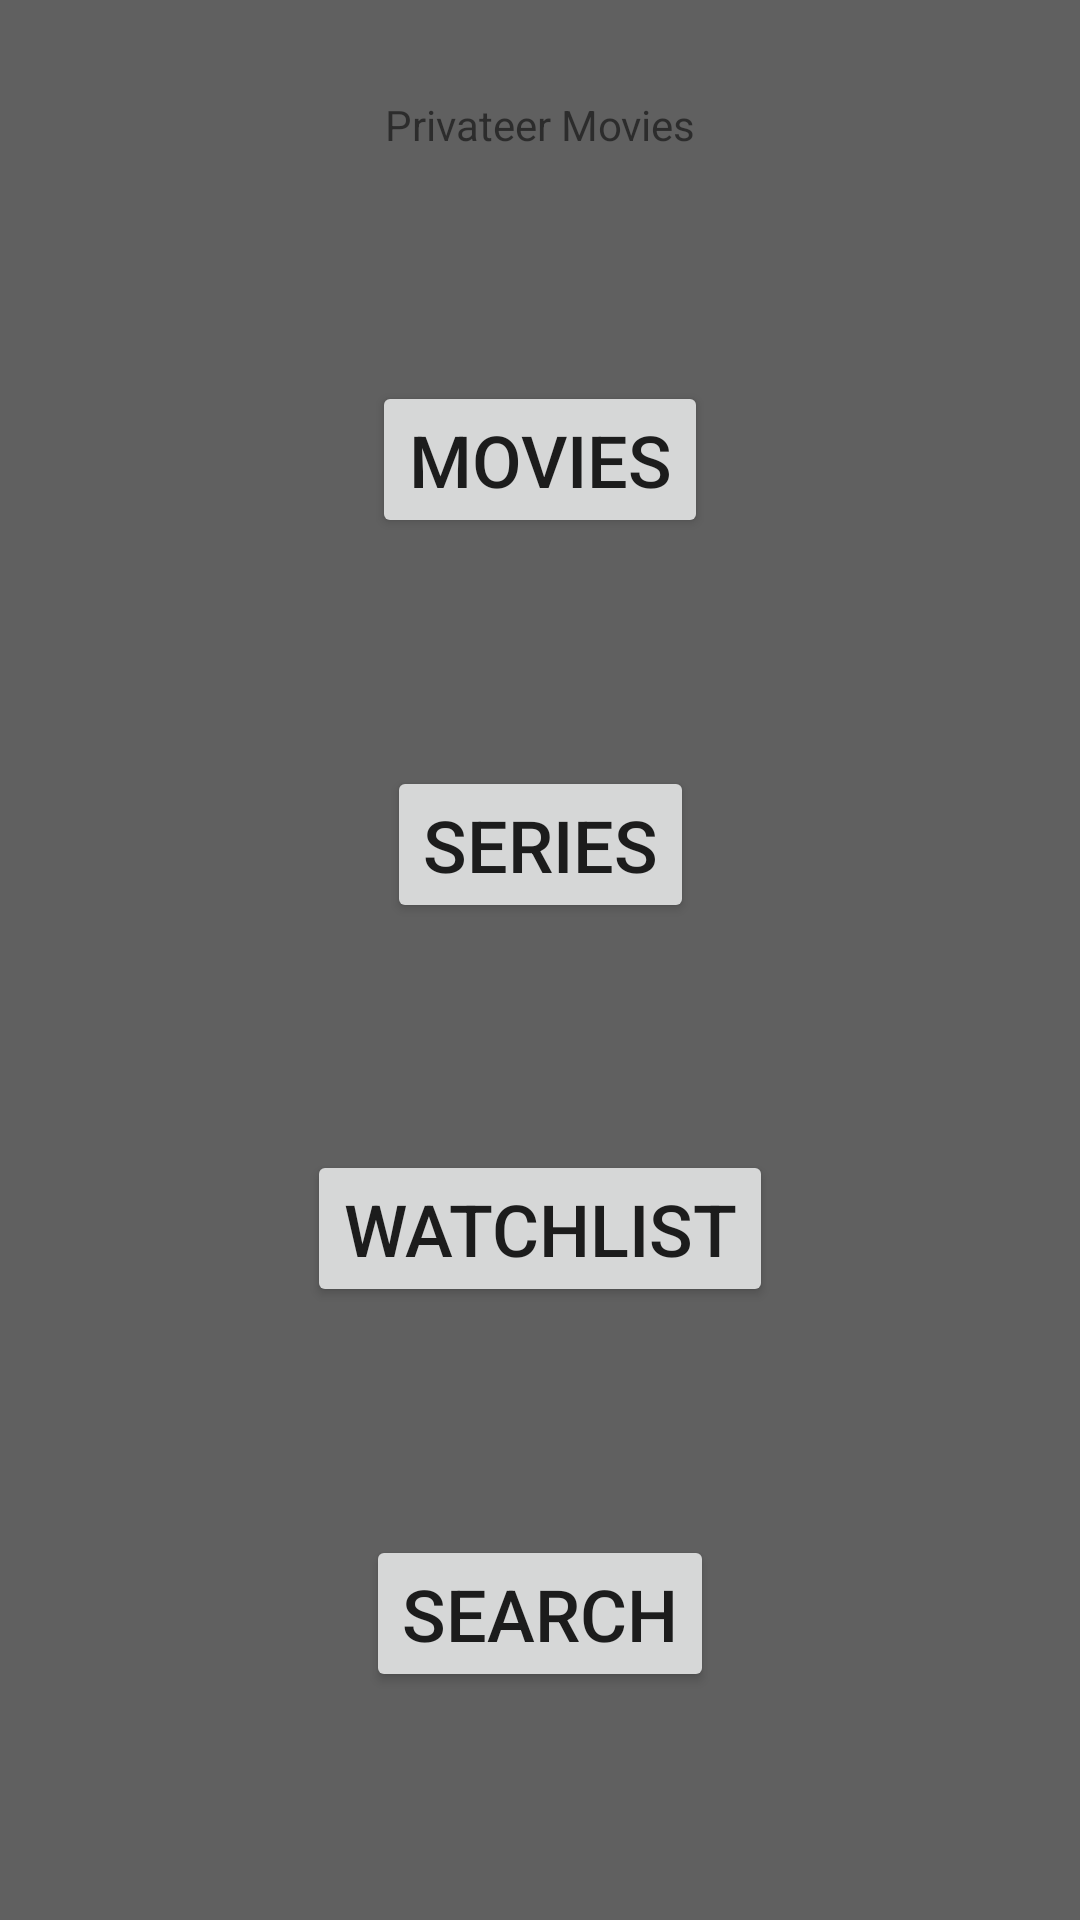

Write the Android layout XML for this screen, with the resource values it uses.
<!-- AndroidManifest.xml: application theme Theme.PrivateerMovie -->
<!-- res/layout/fragment_start.xml -->
<?xml version="1.0" encoding="utf-8"?>
<FrameLayout xmlns:android="http://schemas.android.com/apk/res/android"
    xmlns:tools="http://schemas.android.com/tools"
    android:layout_width="match_parent"
    android:layout_height="match_parent"
    xmlns:app="http://schemas.android.com/apk/res-auto"
    tools:context=".StartFragment"
    >

    <androidx.constraintlayout.widget.ConstraintLayout
        android:layout_width="match_parent"
        android:layout_height="match_parent"
        >

        <TextView
            android:id="@+id/txt_appname"
            android:layout_width="wrap_content"
            android:layout_height="wrap_content"
            android:textSize="@dimen/text_title"
            android:layout_marginTop="32dp"
            app:layout_constraintEnd_toEndOf="parent"
            app:layout_constraintStart_toStartOf="parent"
            app:layout_constraintTop_toTopOf="parent"
            android:text="@string/privateer_movies" />

        <Button
            android:layout_width="wrap_content"
            android:layout_height="wrap_content"
            android:id="@+id/btn_movies"
            android:text="@string/movies"
            android:textSize="@dimen/button_text"
            app:layout_constraintEnd_toEndOf="parent"
            app:layout_constraintStart_toStartOf="parent"
            app:layout_constraintTop_toBottomOf="@+id/txt_appname"
            app:layout_constraintBottom_toTopOf="@+id/btn_series"
            />

        <Button
            android:layout_width="wrap_content"
            android:layout_height="wrap_content"
            android:id="@+id/btn_series"
            android:text="@string/series"
            android:textSize="@dimen/button_text"
            app:layout_constraintEnd_toEndOf="parent"
            app:layout_constraintStart_toStartOf="parent"
            app:layout_constraintTop_toBottomOf="@+id/btn_movies"
            app:layout_constraintBottom_toTopOf="@+id/btn_watchlist"
            />

        <Button
            android:layout_width="wrap_content"
            android:layout_height="wrap_content"
            android:id="@+id/btn_watchlist"
            android:text="@string/watchlist"
            android:textSize="@dimen/button_text"
            app:layout_constraintEnd_toEndOf="parent"
            app:layout_constraintStart_toStartOf="parent"
            app:layout_constraintTop_toBottomOf="@+id/btn_series"
            app:layout_constraintBottom_toTopOf="@+id/btn_search"
            />

        <Button
            android:layout_width="wrap_content"
            android:layout_height="wrap_content"
            android:id="@+id/btn_search"
            android:text="@string/search"
            android:textSize="@dimen/button_text"
            app:layout_constraintEnd_toEndOf="parent"
            app:layout_constraintStart_toStartOf="parent"
            app:layout_constraintTop_toBottomOf="@+id/btn_watchlist"
            app:layout_constraintBottom_toBottomOf="parent"
            />

    </androidx.constraintlayout.widget.ConstraintLayout>

</FrameLayout>
<!-- resources referenced by this layout -->
<resources>
  <dimen name="button_text">24sp</dimen>
  <string name="movies">Movies</string>
  <string name="privateer_movies">Privateer Movies</string>
  <string name="search">Search</string>
  <string name="series">Series</string>
  <string name="watchlist">WatchList</string>
  <style name="Theme.PrivateerMovie" parent="Theme.MaterialComponents.DayNight.NoActionBar">
          
          <item name="colorPrimary">@color/flot_orange</item>
          <item name="colorPrimaryVariant">@color/purple_700</item>
          <item name="colorOnPrimary">@color/white</item>
          
          <item name="colorSecondary">@color/teal_200</item>
          <item name="colorSecondaryVariant">@color/teal_700</item>
          <item name="colorOnSecondary">@color/white</item>
          
          <item name="android:statusBarColor">?attr/colorPrimaryVariant</item>
          
          <item name="android:windowBackground">@color/coolgrey</item>
      </style>
  <color name="flot_orange">#FF9800</color>
  <color name="purple_700">#FF3700B3</color>
  <color name="white">#FFFFFFFF</color>
  <color name="teal_200">#FF03DAC5</color>
  <color name="teal_700">#FF018786</color>
  <color name="coolgrey">#606060</color>
</resources>
